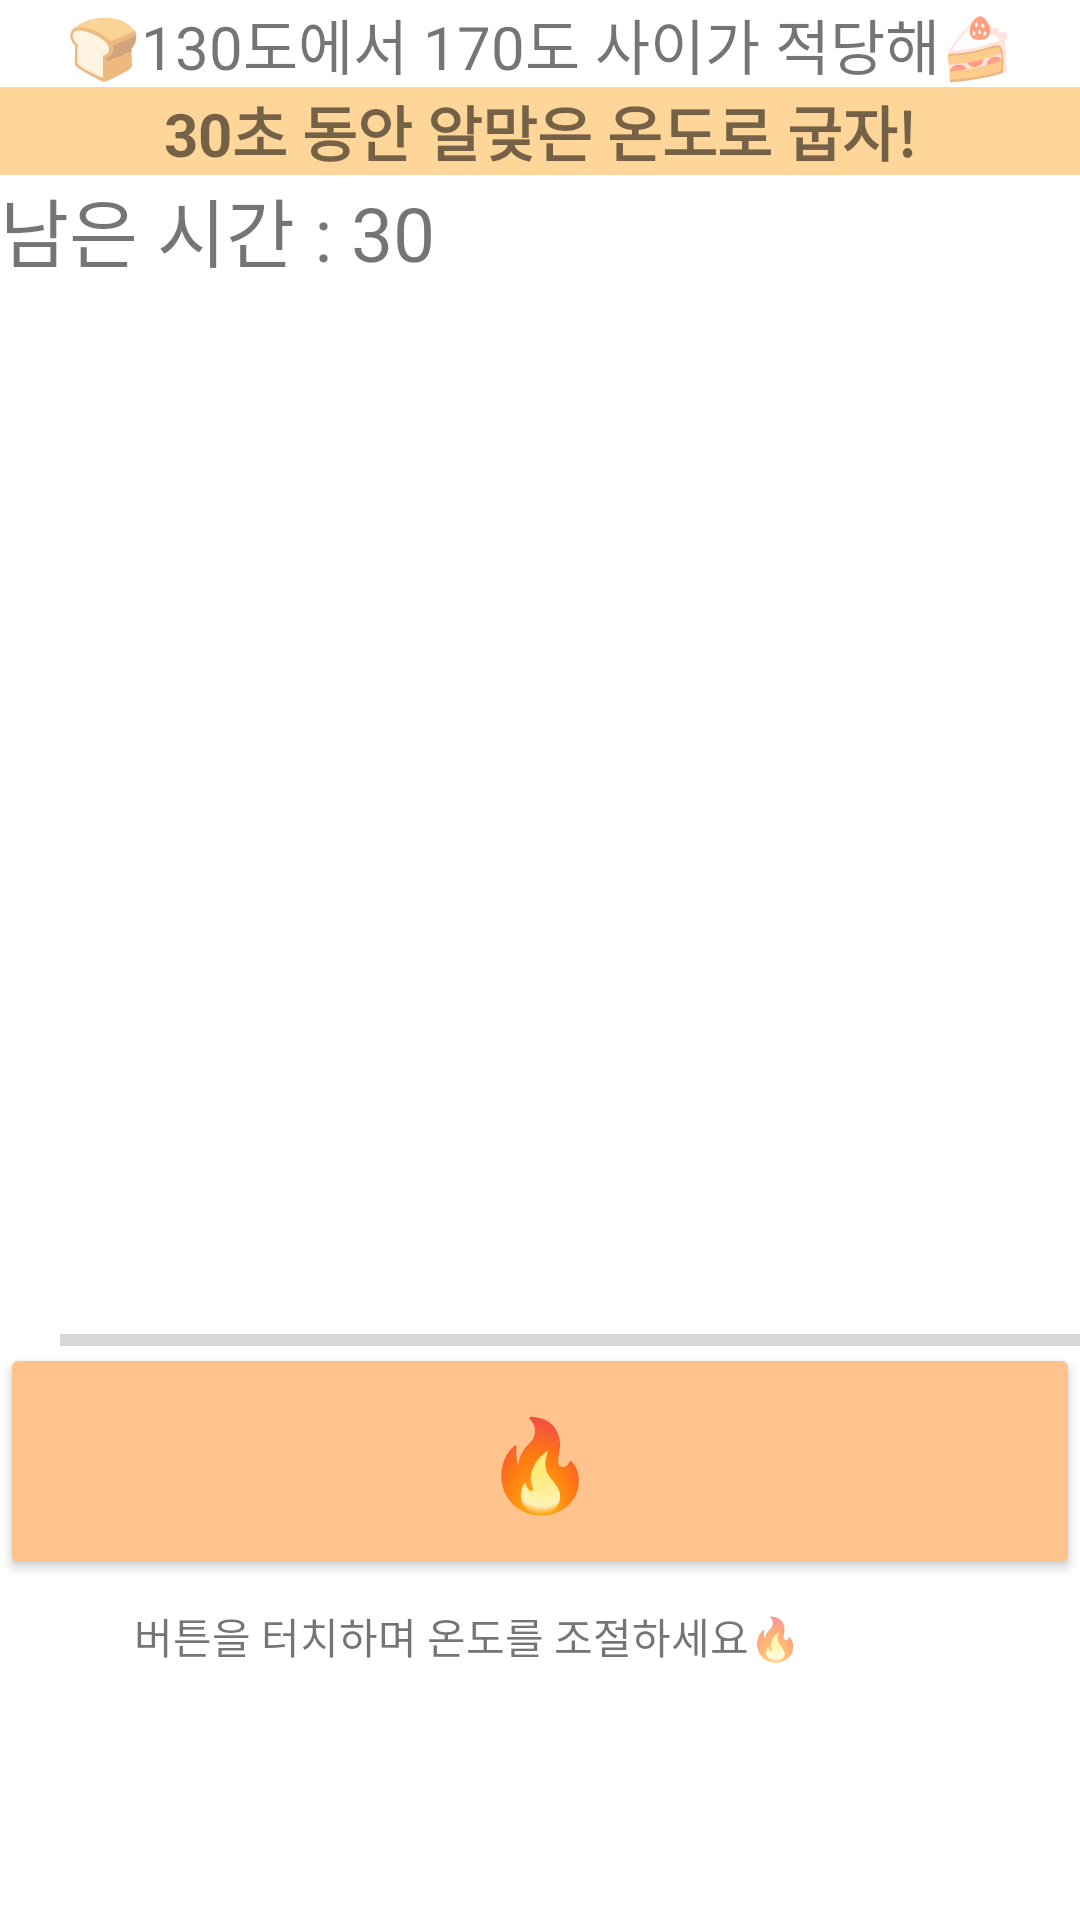

Produce the Android XML layout that renders to this screen, including the resource entries it uses.
<!-- AndroidManifest.xml: application theme Theme.OvenBakingGame -->
<!-- res/layout/activity_main.xml -->
<?xml version="1.0" encoding="utf-8"?>
<LinearLayout xmlns:android="http://schemas.android.com/apk/res/android"
    xmlns:app="http://schemas.android.com/apk/res-auto"
    xmlns:tools="http://schemas.android.com/tools"
    android:layout_width="match_parent"
    android:layout_height="match_parent"
    android:orientation="vertical"
    tools:context=".MainActivity">


    <TextView
        android:id="@+id/textscore"
        android:layout_width="match_parent"
        android:layout_height="wrap_content"
        android:layout_alignParentLeft="true"
        android:layout_centerVertical="true"
        android:text="🍞130도에서 170도 사이가 적당해🍰"
        android:textAlignment="center"
        android:textSize="20dp" />

    <TextView
        android:id="@+id/textmission"
        android:layout_width="match_parent"
        android:layout_height="wrap_content"
        android:background="#FFD69A"
        android:text="30초 동안 알맞은 온도로 굽자!"
        android:textAlignment="center"
        android:textSize="20dp"
        android:textStyle="bold" />

    <TextView
        android:id="@+id/texttime"
        android:layout_width="wrap_content"
        android:layout_height="wrap_content"
        android:text="남은 시간 : 30"
        android:textSize="25dp" />

    <RelativeLayout
        android:layout_width="match_parent"
        android:layout_height="500dp"
        tools:context="app.cosmos.js.progressbar_example.MainActivity">


        <ImageView
            android:id="@+id/oven"
            android:layout_width="306dp"
            android:layout_height="294dp"
            android:layout_alignBottom="@+id/progressBar"
            android:layout_alignParentTop="true"
            android:layout_alignParentEnd="true"
            android:layout_marginTop="7dp"
            android:layout_marginEnd="49dp"
            android:layout_marginBottom="36dp"
            app:srcCompat="@drawable/startbread" />

        <ProgressBar
            android:id="@+id/progressBar"
            style="?android:attr/progressBarStyleHorizontal"
            android:layout_width="373dp"
            android:layout_height="16dp"
            android:layout_above="@+id/buttonStart"
            android:layout_alignParentStart="true"
            android:layout_alignParentBottom="true"
            android:layout_marginStart="20dp"
            android:layout_marginLeft="20dp"
            android:layout_marginBottom="140dp"
            android:max="100"
            android:progressTint="#F44336" />

        <TextView
            android:id="@+id/textView"
            android:layout_width="wrap_content"
            android:layout_height="wrap_content"
            android:layout_below="@+id/progressBar"
            android:layout_alignParentEnd="true"
            android:layout_marginTop="-60dp"
            android:layout_marginEnd="93dp"
            android:text="버튼을 터치하며 온도를 조절하세요🔥" />

        <Button
            android:id="@+id/buttonStart"
            android:layout_width="match_parent"
            android:layout_height="79dp"
            android:layout_alignParentEnd="true"
            android:layout_alignParentBottom="true"
            android:layout_marginEnd="0dp"
            android:layout_marginBottom="68dp"
            android:backgroundTint="#FFC48D"
            android:insetLeft="100dp"
            android:insetRight="100dp"
            android:text="🔥"
            android:textSize="30sp" />


    </RelativeLayout>

</LinearLayout>
<!-- resources referenced by this layout -->
<resources>
  <style name="Theme.OvenBakingGame" parent="Theme.MaterialComponents.DayNight.DarkActionBar">
          
          <item name="colorPrimary">@color/purple_500</item>
          <item name="colorPrimaryVariant">@color/purple_700</item>
          <item name="colorOnPrimary">@color/white</item>
          
          <item name="colorSecondary">@color/teal_200</item>
          <item name="colorSecondaryVariant">@color/teal_700</item>
          <item name="colorOnSecondary">@color/black</item>
          
          <item name="android:statusBarColor">?attr/colorPrimaryVariant</item>
          
      </style>
  <!-- not gathered from this repository: default colours our renderer supplied (Android Studio template values) -->
  <color name="purple_500">#FF6200EE</color>
  <color name="purple_700">#FF3700B3</color>
  <color name="teal_200">#FF03DAC5</color>
  <color name="teal_700">#FF018786</color>
  <color name="black">#FF000000</color>
  <color name="white">#FFFFFFFF</color>
</resources>
